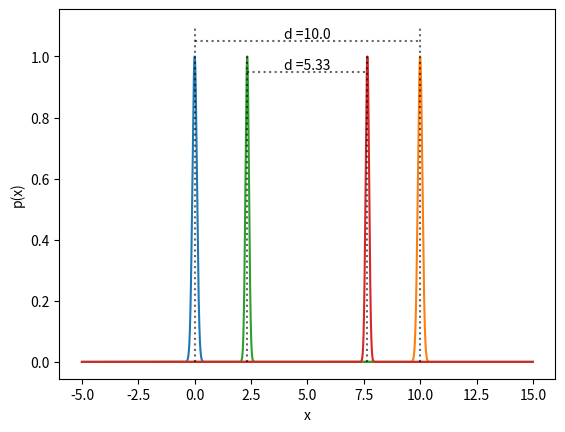

Python code for this plot:
from matplotlib import pyplot as mp
import numpy as np
import math

def gaussian(x, mu, sig):
    return np.exp(-np.power(x - mu, 2.) / (2 * np.power(sig, 2.)))

def drawline(x1, x2, above):
    if above: hanchor = 1.05 
    else: hanchor = 0.95
    mp.plot([x1, x2], [hanchor, hanchor], linestyle='dotted', color='black', alpha=0.6)
    mp.plot([x1, x1], [0, hanchor+0.05], linestyle='dotted', color='black', alpha=0.6)
    mp.plot([x2, x2], [0, hanchor+0.05], linestyle='dotted', color='black', alpha=0.6)
    
    mp.annotate("d ="+str(abs(x1-x2)), (x1+abs(x1-x2)/2, hanchor+0.01), ha='center')

x_axis = np.arange(-5, 15, 0.001)
mp.plot(x_axis, gaussian(x_axis, 0, math.sqrt(0.01)))
mp.plot(x_axis, gaussian(x_axis, 10, math.sqrt(0.01)))
mp.plot(x_axis, gaussian(x_axis, 2.33, math.sqrt(0.006)))
mp.plot(x_axis, gaussian(x_axis, 7.66, math.sqrt(0.006)))
drawline(2.33, 7.66, False)
drawline(0.0, 10.0, True)
mp.xlabel("x")
mp.ylabel("p(x)")
mp.show()